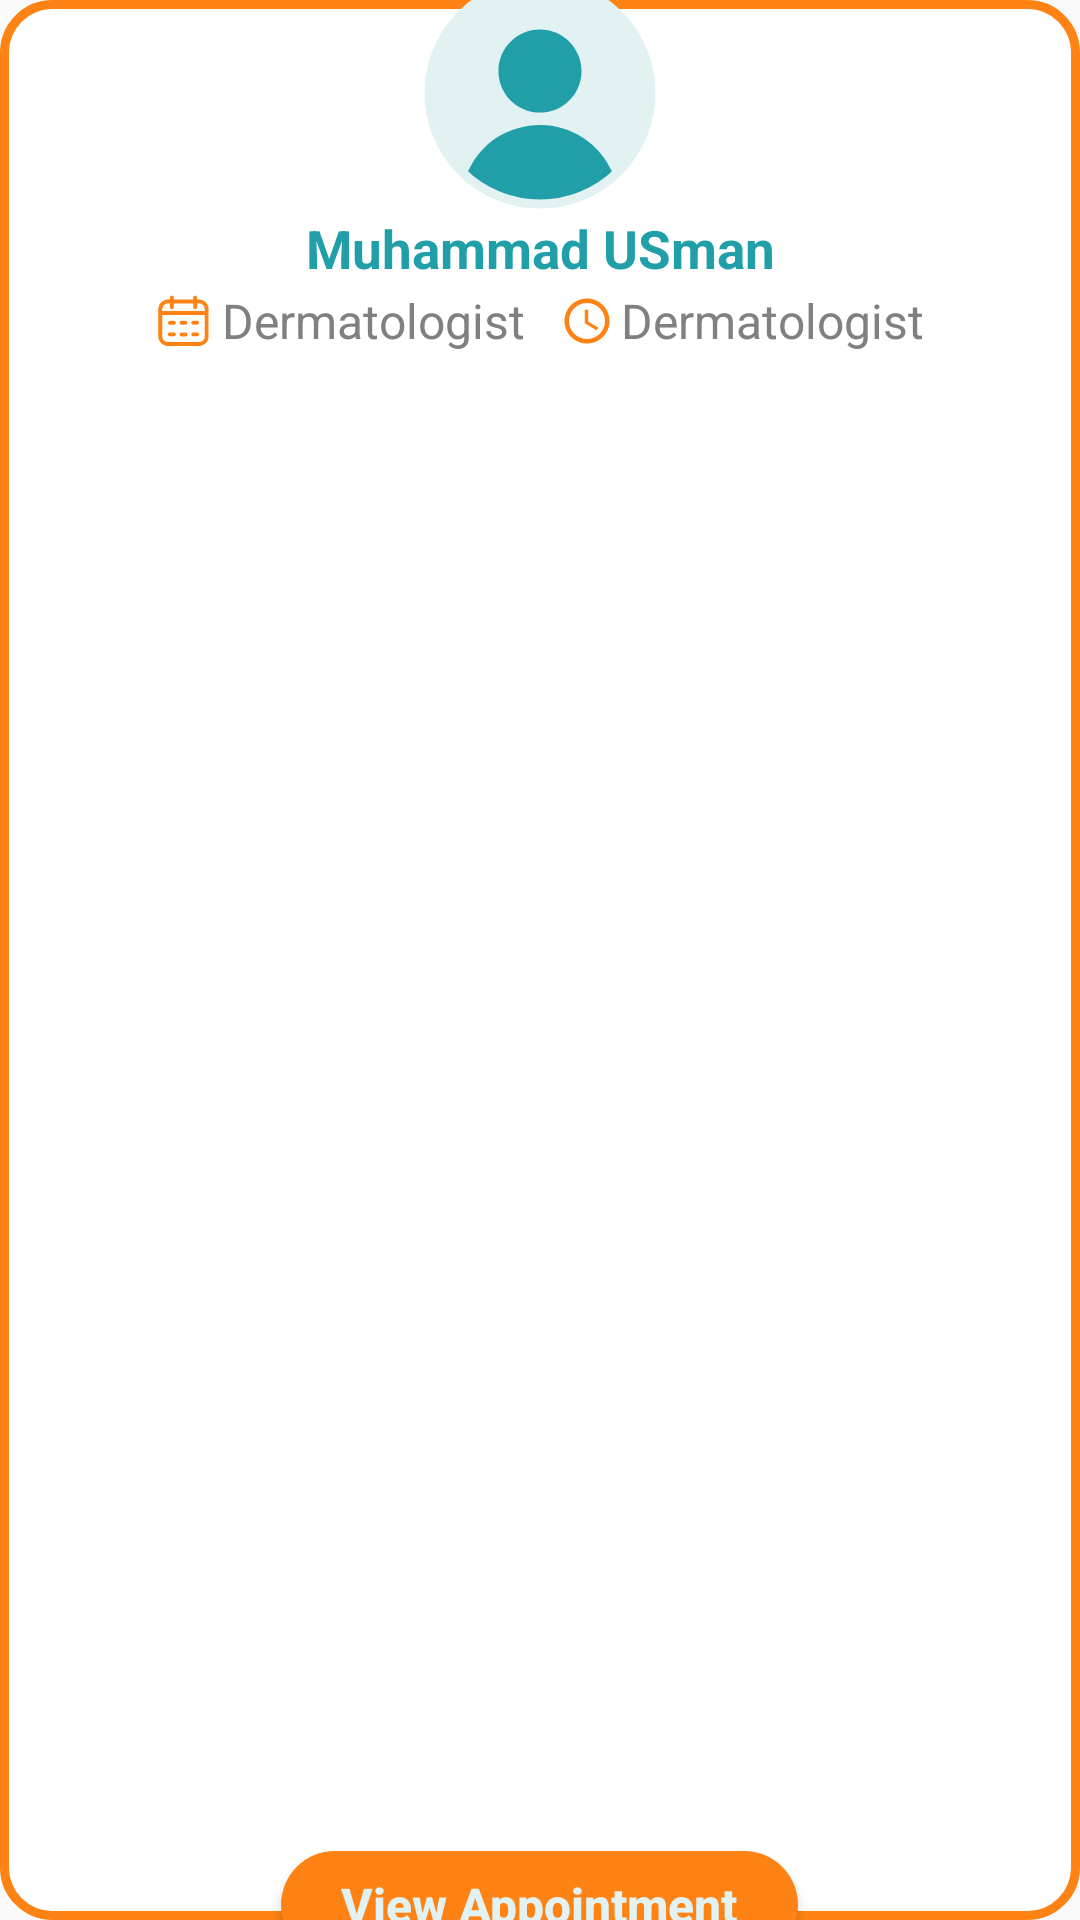

Layout XML and referenced resources for this Android screen:
<!-- AndroidManifest.xml: application theme Theme.MedTalk -->
<!-- res/layout/appointment_item.xml -->
<?xml version="1.0" encoding="utf-8"?>
<LinearLayout xmlns:android="http://schemas.android.com/apk/res/android"
    xmlns:app="http://schemas.android.com/apk/res-auto"
    xmlns:tools="http://schemas.android.com/tools"
    android:id="@+id/clientType"
    android:layout_width="match_parent"
    android:layout_height="wrap_content"
    android:layout_marginLeft="12dp"
    android:layout_marginTop="12dp"
    android:layout_marginRight="12dp"
    android:layout_marginBottom="32dp"
    android:background="@drawable/appoint_layout_bg"
    android:gravity="center"
    android:orientation="vertical">


    <com.google.android.material.imageview.ShapeableImageView
        android:id="@+id/appointProfileItem"
        android:layout_width="80dp"
        android:layout_height="80dp"
        android:layout_gravity="center_horizontal"
        android:layout_marginTop="24dp"
        android:background="@drawable/image_back_file"
        android:padding="3dp"
        android:src="@drawable/enter_profile_icon"
        app:shapeAppearanceOverlay="@style/Circular"
        app:strokeColor="@color/editTextColor"
        app:strokeWidth="3dp" />

    <TextView
        android:id="@+id/appointName"
        android:layout_width="match_parent"
        android:layout_height="24dp"
        android:layout_marginLeft="12dp"
        android:layout_marginRight="12dp"
        android:gravity="center"
        android:text="Muhammad USman"
        android:textColor="@color/myDarkColor"
        android:textStyle="bold"
        app:autoSizeTextType="uniform" />

    <TextView
        android:id="@+id/docAPCategoryItem"
        android:layout_width="wrap_content"
        android:layout_height="24dp"
        android:layout_marginLeft="12dp"
        android:layout_marginRight="12dp"
        android:drawableLeft="@drawable/profession_icon"
        android:drawablePadding="4dp"
        android:gravity="center"
        android:singleLine="true"
        android:text="Dermatologist"
        android:textColor="@color/textColor"
        android:textSize="16sp"
        android:visibility="gone" />

    <LinearLayout
        android:layout_width="match_parent"
        android:layout_height="match_parent"
        android:orientation="horizontal">

        <View
            android:layout_width="wrap_content"
            android:layout_height="2dp"
            android:layout_weight="1" />

        <TextView
            android:id="@+id/appointDateItem"
            android:layout_width="wrap_content"
            android:layout_height="24dp"
            android:layout_marginLeft="12dp"
            android:layout_marginRight="12dp"
            android:drawableLeft="@drawable/appoint_icon"
            android:drawablePadding="4dp"
            android:gravity="center"
            android:singleLine="true"
            android:text="Dermatologist"
            android:textColor="@color/textColor"
            android:textSize="16sp" />

        <TextView
            android:id="@+id/appointTimeItem"
            android:layout_width="wrap_content"
            android:layout_height="24dp"
            android:layout_marginRight="12dp"
            android:drawableLeft="@drawable/baseline_access_time_24"
            android:drawablePadding="2dp"
            android:gravity="center"
            android:singleLine="true"
            android:text="Dermatologist"
            android:textColor="@color/textColor"
            android:textSize="16sp" />

        <View
            android:layout_width="wrap_content"
            android:layout_height="2dp"
            android:layout_weight="1" />
    </LinearLayout>

    <TextView
        android:id="@+id/clientTypeItem"
        android:layout_width="match_parent"
        android:layout_height="24dp"
        android:layout_marginLeft="12dp"
        android:layout_marginRight="12dp"
        android:gravity="center"
        android:singleLine="true"
        android:text="Dermatologist"
        android:textColor="@color/button_color"
        android:textSize="16sp"
        android:visibility="gone" />

    <TextView
        android:id="@+id/docHospital"
        android:layout_width="match_parent"
        android:layout_height="24dp"
        android:layout_marginLeft="12dp"
        android:layout_marginRight="12dp"
        android:gravity="center"
        android:singleLine="true"
        android:text="Allied Hospital"
        android:textColor="@color/textColor"
        android:textSize="16sp"
        android:visibility="gone" />

    <Button
        android:id="@+id/viewAppointItem"
        android:layout_width="wrap_content"
        android:layout_height="36dp"
        android:layout_marginTop="10dp"
        android:layout_marginBottom="20dp"
        android:background="@drawable/orange_button"
        android:paddingLeft="20dp"
        android:paddingTop="0dp"
        android:paddingRight="20dp"
        android:paddingBottom="0dp"
        android:text="View Appointment"
        android:textAllCaps="false"
        android:textColor="@color/editTextColor"
        android:textSize="16sp"
        android:textStyle="bold" />

</LinearLayout>
<!-- resources referenced by this layout -->
<resources>
  <color name="button_color">#FE8314</color>
  <color name="editTextColor">#E2F2F2</color>
  <color name="myDarkColor">#219FA9</color>
  <color name="textColor">#808080</color>
  <!-- drawable baseline_access_time_24 (drawable) -->
  <vector android:height="18dp" android:tint="@color/button_color"
      android:viewportHeight="24" android:viewportWidth="24"
      android:width="18dp" xmlns:android="http://schemas.android.com/apk/res/android">
      <path android:fillColor="@android:color/white" android:pathData="M11.99,2C6.47,2 2,6.48 2,12s4.47,10 9.99,10C17.52,22 22,17.52 22,12S17.52,2 11.99,2zM12,20c-4.42,0 -8,-3.58 -8,-8s3.58,-8 8,-8 8,3.58 8,8 -3.58,8 -8,8z"/>
      <path android:fillColor="@android:color/white" android:pathData="M12.5,7H11v6l5.25,3.15 0.75,-1.23 -4.5,-2.67z"/>
  </vector>
  <!-- drawable image_back_file (drawable) -->
  <?xml version="1.0" encoding="utf-8"?>
  <shape xmlns:android="http://schemas.android.com/apk/res/android" android:shape="oval">
      <solid
          android:color="@color/editTextColor"/>
  </shape>
  <!-- drawable orange_button (drawable) -->
  <?xml version="1.0" encoding="utf-8"?>
  <selector xmlns:tools="http://schemas.android.com/tools" xmlns:android="http://schemas.android.com/apk/res/android">
  
  
      <item
          android:state_focused="false"
          android:state_pressed="true"
          android:drawable="@drawable/submit_button_rest" />
  
      
      <item
          android:state_focused="true"
          android:state_pressed="false"
          android:drawable="@drawable/submit_button_rest"/>
  
      
      <item
          android:drawable="@drawable/orange_button_rest" tools:ignore="ResourceCycle" />
  
  
  
  </selector>
  <style name="Circular">
          <item name="cornerSize">50%</item>
      </style>
  <style name="Theme.MedTalk" parent="Theme.AppCompat.DayNight.NoActionBar">
          
          <item name="colorPrimary">@color/purple_500</item>
          <item name="colorPrimaryVariant">@color/purple_700</item>
          <item name="colorOnPrimary">@color/white</item>
          
          <item name="colorSecondary">@color/teal_200</item>
          <item name="colorSecondaryVariant">@color/teal_700</item>
          <item name="colorOnSecondary">@color/black</item>
          
          <item name="android:statusBarColor">@color/myLightColor</item>
          
          <item name="android:windowAnimationStyle">
              @style/MyCustomActivityAnimation</item>
      </style>
  <color name="white">#FFFFFFFF</color>
  <!-- drawable submit_button_rest (drawable) -->
  <?xml version="1.0" encoding="utf-8"?>
  <shape xmlns:android="http://schemas.android.com/apk/res/android">
  
  
      <corners
          android:radius="50dp"/>
  
      <solid
          android:color="@color/myDarkColor"/>
  
  </shape>
  <!-- drawable orange_button_rest (drawable) -->
  <?xml version="1.0" encoding="utf-8"?>
  <shape xmlns:android="http://schemas.android.com/apk/res/android">
  
  
      <corners
          android:radius="50dp"/>
  
      <solid
          android:color="@color/button_color"/>
  
  </shape>
  <color name="purple_500">#FF6200EE</color>
  <color name="purple_700">#FF3700B3</color>
  <color name="teal_200">#FF03DAC5</color>
  <color name="teal_700">#EFE5DD</color>
  <color name="black">#FF000000</color>
  <color name="myLightColor">#06919D</color>
  <style name="MyCustomActivityAnimation" parent="@android:style/Animation.Activity">
          <item name="android:activityOpenEnterAnimation">
              @anim/slide_in_right</item>
          <item name="android:activityOpenExitAnimation">
              @anim/slide_out_left</item>
          <item name="android:activityCloseEnterAnimation">
              @anim/slide_in_left</item>
          <item name="android:activityCloseExitAnimation">
              @anim/slide_out_right</item>
      </style>
</resources>
